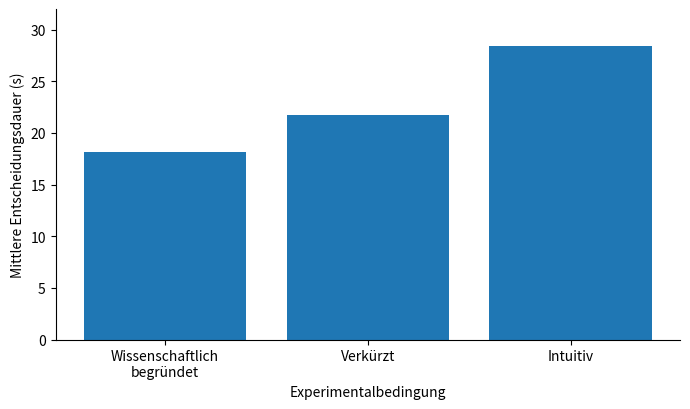

Here is the Python script that generated this plot: (Note: this script raises an exception after producing the figure.)
# AUTO-GENERATED von generate.py aus einem eingebetteten
# Code-Block in der paper.md. Bitte nicht von Hand bearbeiten –
# Änderungen gehen beim nächsten Lauf verloren.

import sys
import matplotlib.pyplot as plt

bedingungen = [
    "Wissenschaftlich\nbegründet",
    "Verkürzt",
    "Intuitiv"
]
werte = [18.2, 21.7, 28.4]

fig, ax = plt.subplots(figsize=(7, 4.2))
ax.bar(bedingungen, werte)
ax.set_ylabel("Mittlere Entscheidungsdauer (s)")
ax.set_xlabel("Experimentalbedingung")
ax.set_ylim(0, 32)
ax.spines["top"].set_visible(False)
ax.spines["right"].set_visible(False)
fig.tight_layout()
fig.savefig(sys.argv[1], dpi=300, bbox_inches="tight")
plt.close(fig)
